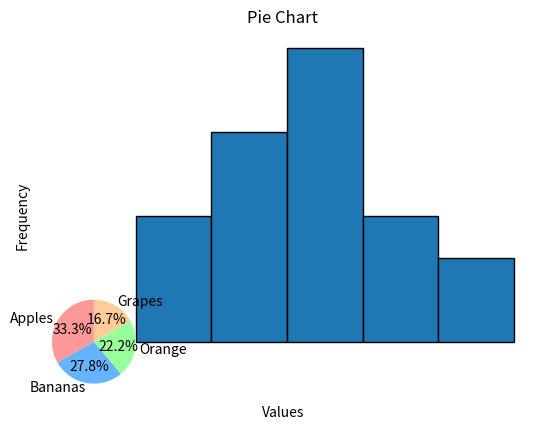

Reproduce this figure in Python.
import matplotlib.pyplot as plt
data=[1,1,2,3,3,3,4,4,5,5,5,5,6,6,6,7,8,8,9,10]
plt.hist(data,bins=5,edgecolor='black')
plt.xlabel('Values')
plt.ylabel('Frequency')
plt.title('Histogram')
plt.show()

labels=['Apples','Bananas','Orange','Grapes']
sizes=[30,25,20,15]
colors=['#ff9999','#66b3ff','#99ff99','#ffcc99']
plt.pie(sizes,labels=labels,colors=colors,autopct='%1.1f%%',startangle=90)
plt.axis('equal')
plt.title('Pie Chart')
plt.show()
        
        
         
